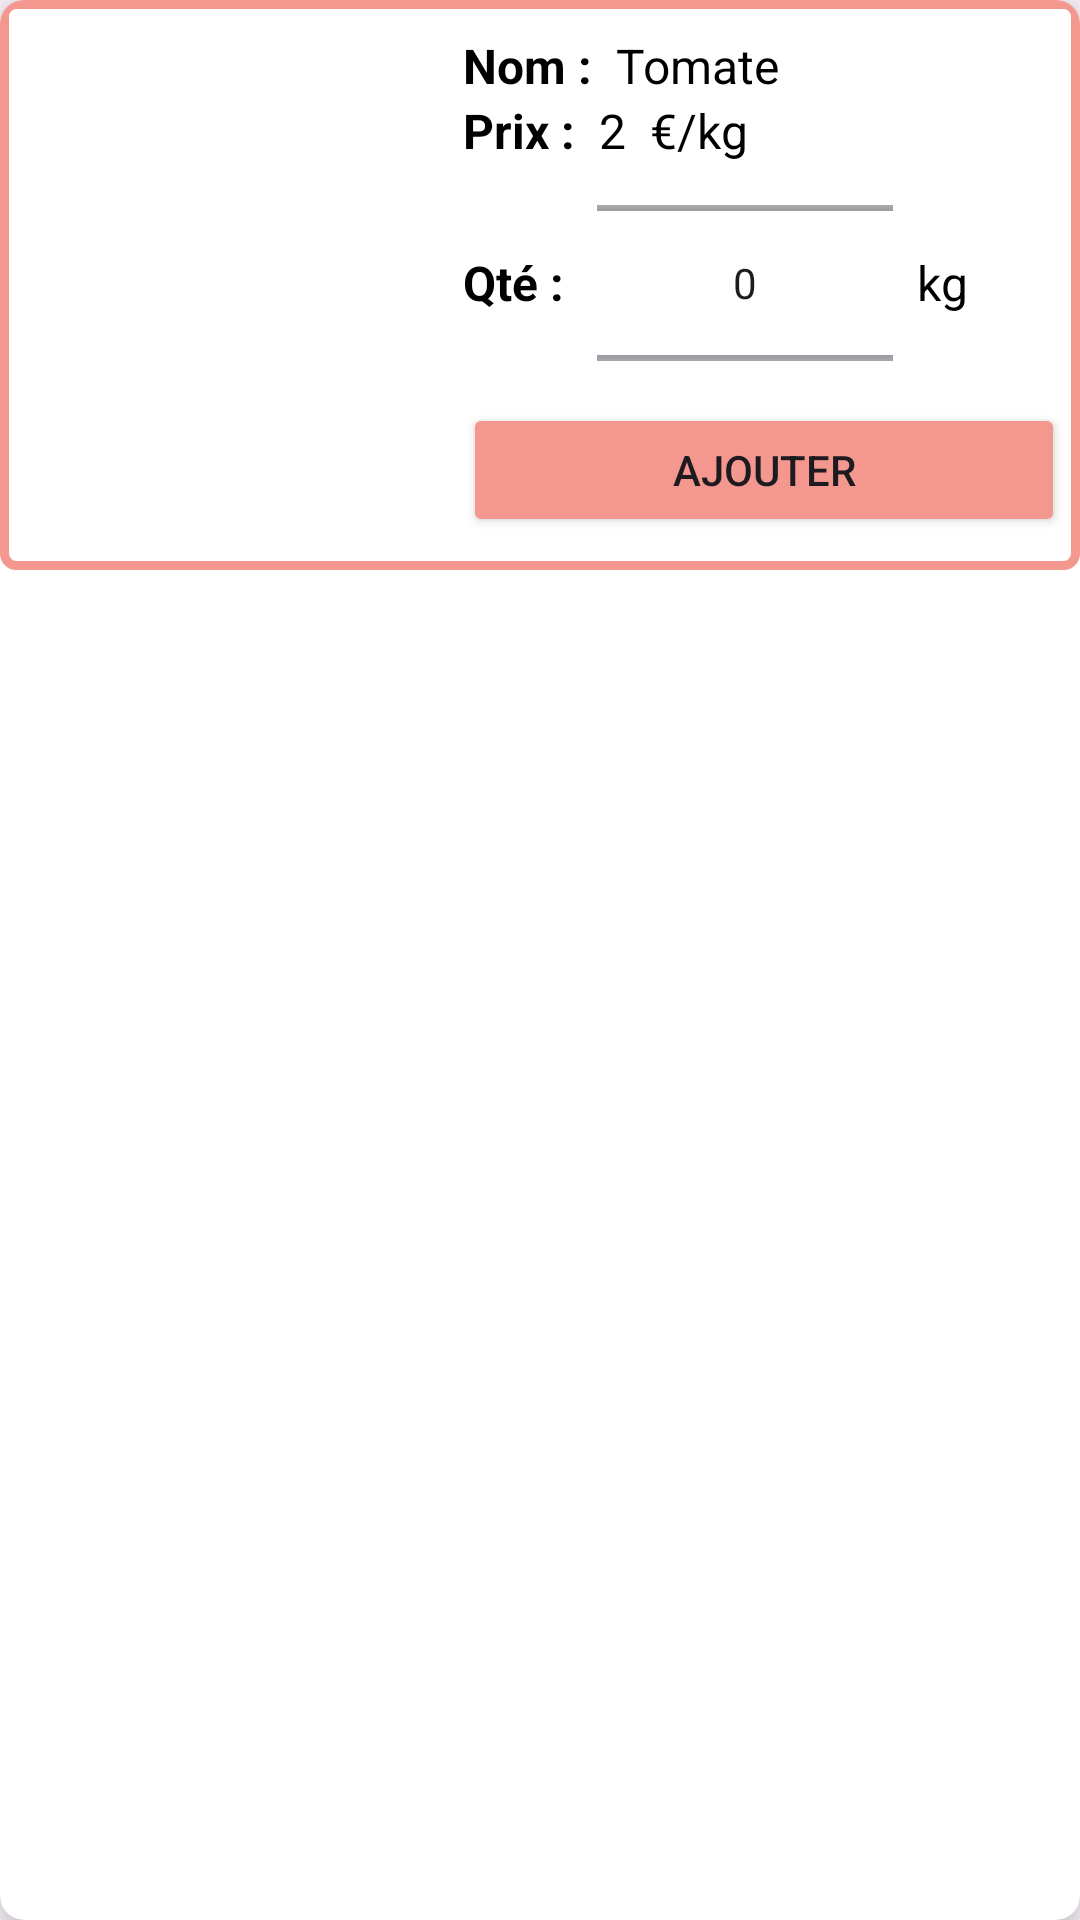

Android layout source for this screen:
<!-- AndroidManifest.xml: application theme Theme.EasyDelivery -->
<!-- res/layout/item.xml -->
<?xml version="1.0" encoding="utf-8"?>
<androidx.cardview.widget.CardView xmlns:android="http://schemas.android.com/apk/res/android"
    android:layout_width="match_parent"
    android:layout_height="wrap_content"
    xmlns:app="http://schemas.android.com/apk/res-auto"
    app:cardElevation="8dp"
    app:cardCornerRadius="8dp"
    android:layout_margin="16dp"
    >

    <LinearLayout
        android:layout_width="match_parent"
        android:layout_height="190dp"
        android:orientation="horizontal"
        android:background="@drawable/spinner_border"
        android:padding="5dp">

        
        <ImageView
            android:id="@+id/image"
            android:layout_width="0dp"
            android:layout_height="180dp"
            android:layout_weight="2"
            android:src="@drawable/tomate" />

        
        <LinearLayout
            android:layout_width="0dp"
            android:layout_height="wrap_content"
            android:layout_marginVertical="6dp"
            android:layout_marginStart="16dp"
            android:layout_weight="3"
            android:orientation="vertical">

            <LinearLayout
                android:layout_width="wrap_content"
                android:layout_height="wrap_content"
                android:layout_gravity="center_vertical"
                android:orientation="horizontal">

                <TextView
                    android:layout_width="wrap_content"
                    android:layout_height="wrap_content"
                    android:text="Nom :"
                    android:textColor="@color/black"
                    android:textSize="16sp"
                    android:textStyle="bold" />

                <TextView
                    android:id="@+id/tvname"
                    android:layout_width="wrap_content"
                    android:layout_height="wrap_content"
                    android:layout_marginStart="8dp"
                    android:text="Tomate"
                    android:textColor="@color/black"
                    android:textSize="16sp" />
            </LinearLayout>

            <LinearLayout
                android:layout_width="wrap_content"
                android:layout_height="wrap_content"
                android:layout_gravity="center_vertical"
                android:orientation="horizontal">

                <TextView
                    android:layout_width="wrap_content"
                    android:layout_height="wrap_content"
                    android:text="Prix :"
                    android:textColor="@color/black"
                    android:textSize="16sp"
                    android:textStyle="bold" />

                <TextView
                    android:id="@+id/tvprice"
                    android:layout_width="wrap_content"
                    android:layout_height="wrap_content"
                    android:layout_marginStart="8dp"
                    android:text="2"
                    android:textColor="@color/black"
                    android:textSize="16sp" />

                <TextView
                    android:layout_width="wrap_content"
                    android:layout_height="wrap_content"
                    android:layout_marginStart="8dp"
                    android:text="@string/kg"
                    android:textColor="@color/black"
                    android:textSize="16sp" />
            </LinearLayout>

            <LinearLayout
                android:layout_width="match_parent"
                android:layout_height="wrap_content"
                android:gravity="center_vertical"
                android:orientation="horizontal"> 

                <TextView
                    android:layout_width="0dp"
                    android:layout_height="wrap_content"
                    android:text="Qté :"
                    android:textColor="@color/black"
                    android:textSize="16sp"
                    android:textStyle="bold"
                    android:layout_weight="0.75"/>

                

                <NumberPicker
                    android:id="@+id/numberPicker"
                    android:layout_width="0dp"
                    android:layout_height="80dp"
                    android:layout_marginStart="8dp"
                    android:layout_marginEnd="8dp"
                    android:layout_weight="2" />

                <TextView
                    android:layout_width="0dp"
                    android:layout_height="wrap_content"
                    android:text="kg"
                    android:textColor="@color/black"
                    android:textSize="16sp"
                    android:layout_weight="1"/>
            </LinearLayout>
            <Button
                android:id="@+id/addButton"
                android:layout_width="match_parent"
                android:layout_height="wrap_content"
                android:text="Ajouter"
                android:backgroundTint="#F4978E" />



        </LinearLayout>

    </LinearLayout>





</androidx.cardview.widget.CardView>
<!-- resources referenced by this layout -->
<resources>
  <!-- drawable spinner_border (drawable) -->
  <?xml version="1.0" encoding="utf-8"?>
  <shape xmlns:android="http://schemas.android.com/apk/res/android">
      <solid android:color="@android:color/transparent"/> 
      <stroke android:width="3dp" android:color="#F4978E"/> 
      <corners android:radius="4dp"/> 
  </shape>
  <string name="kg">€/kg</string>
  <style name="Theme.EasyDelivery" parent="Base.Theme.EasyDelivery" />
  <style name="Base.Theme.EasyDelivery" parent="Theme.Material3.DayNight.NoActionBar">
          
          
      </style>
  <!-- not gathered from this repository: default colours our renderer supplied (Android Studio template values) -->
  <color name="black">#FF000000</color>
</resources>
